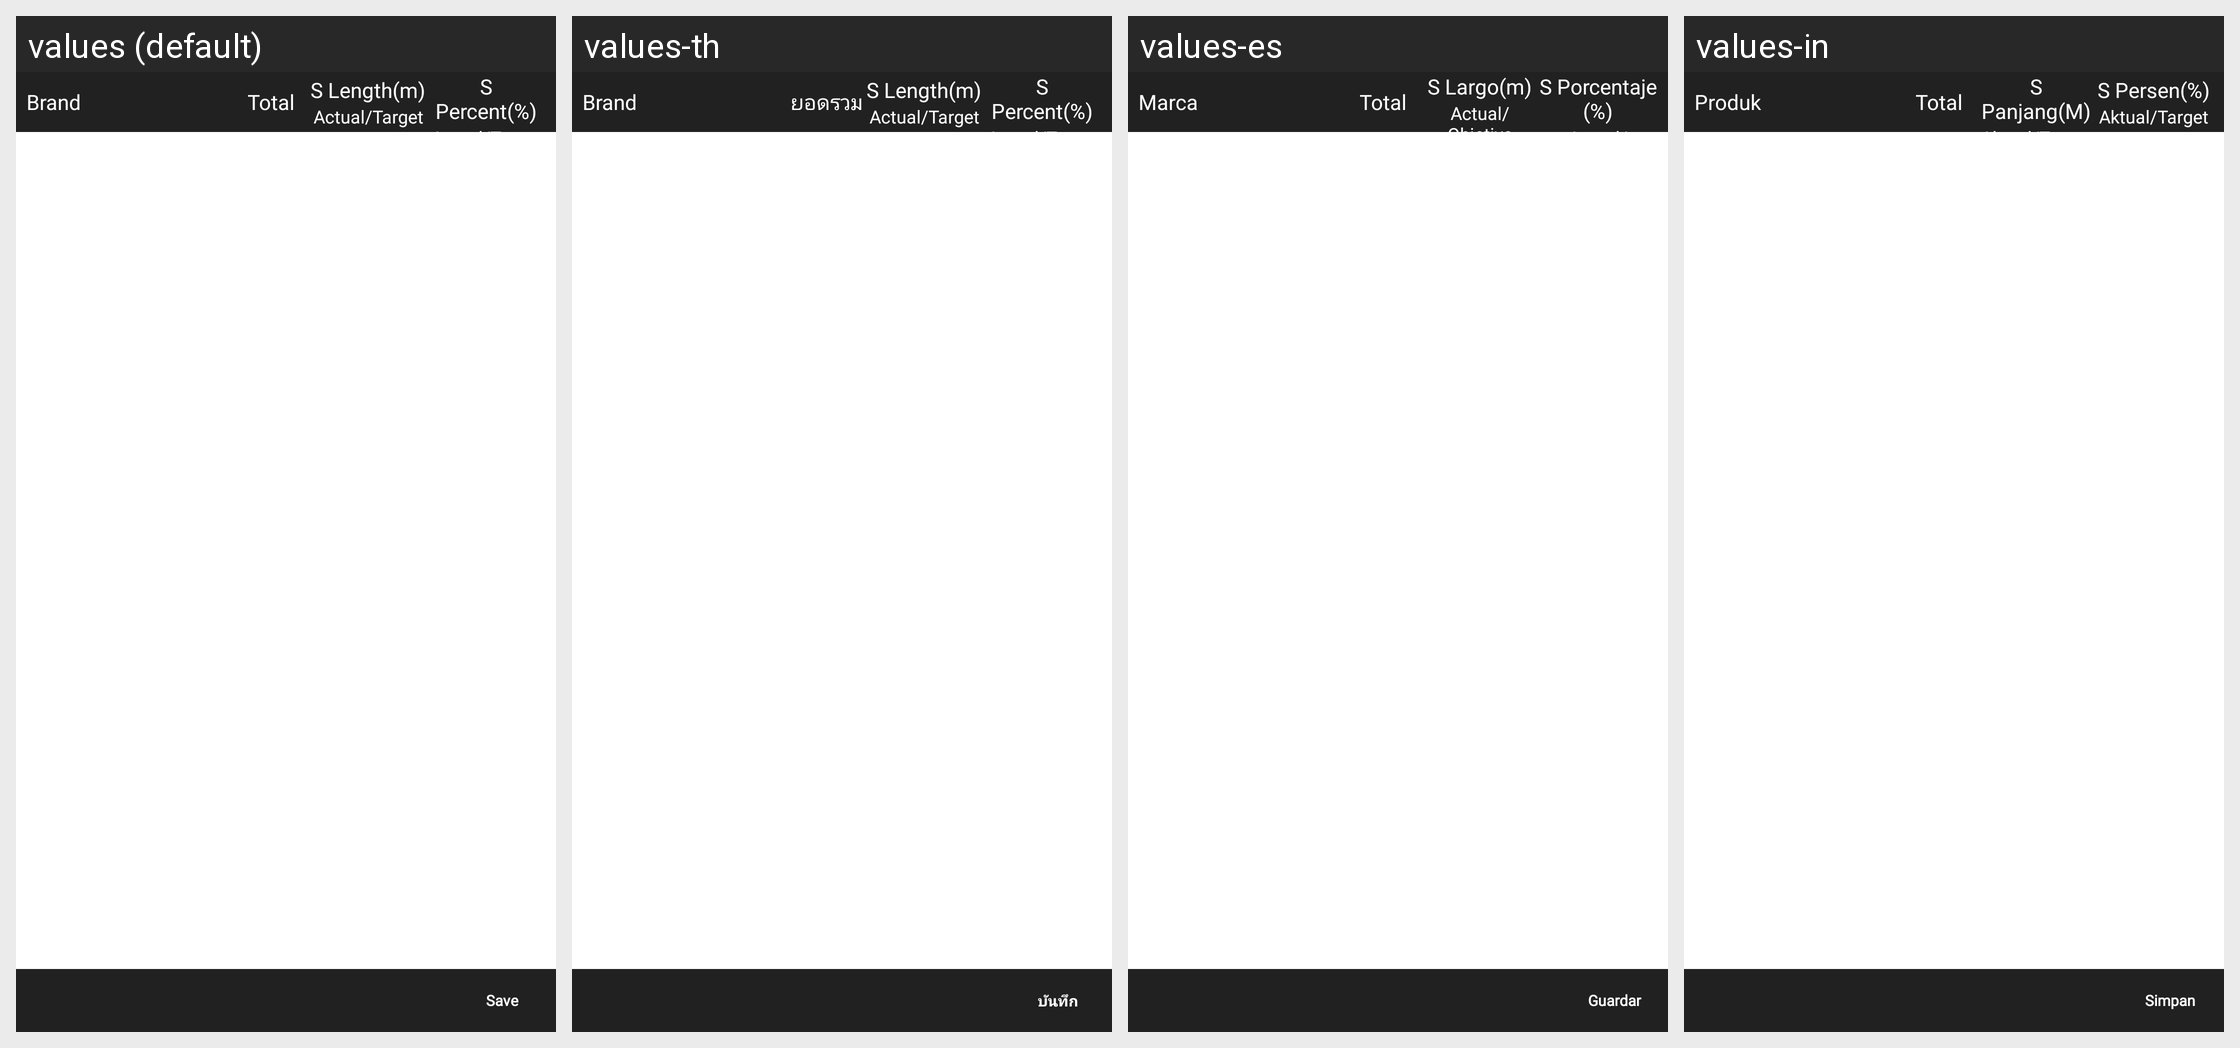

Here is an Android app screen in its default locale and in the app's own translations. Write out the translated-string differences for the strings that appear on this screen.
Android screen res/layout/fragment_sos.xml rendered under 4 locales, left to right: values (default), values-th, values-es, values-in. Device: Nexus 5 (rendered at 1080×1920; each locale shown at half size, 540×960, under a caption strip naming it); theme MVPTheme.Blue.
Other locales in the repository, not shown: values-ar, values-fr, values-lo, values-tr, values-vi, values-zh.
Strings drawn on this screen, with the default value and each locale's value (text and hints the layout hard-codes, and strings that could not be matched under every locale, appear in the picture but are not listed):

brand
  values: Brand
  values-th: Brand
  values-es: Marca
  values-in: Produk

total
  values: Total
  values-th: ยอดรวม
  values-es: Total
  values-in: Total

s_length
  values: S Length(m)
  values-th: S Length(m)
  values-es: S Largo(m)
  values-in: S Panjang(M)

act_tar
  values: Actual/Target
  values-th: Actual/Target
  values-es: Actual/Objetivo
  values-in: Aktual/Target

s_percent
  values: S Percent(%)
  values-th: S Percent(%)
  values-es: S Porcentaje(%)
  values-in: S Persen(%)

save
  values: Save
  values-th: บันทึก
  values-es: Guardar
  values-in: Simpan
